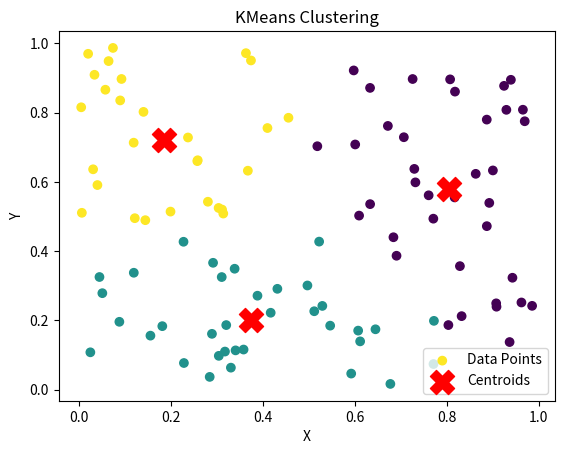

Write the Python code that produced this figure.
import numpy as np
import matplotlib.pyplot as plt
from scipy.spatial.distance import cdist

class KMeans:
    def __init__(self, n_clusters=3, init_method='random', manual_centroids=None):
        """
        Initializes the KMeans clustering algorithm.

        Parameters:
        - n_clusters (int): Number of clusters to form.
        - init_method (str): Method for initializing centroids. Options: 'random', 'farthest', 'kmeans++', 'manual'.
        - manual_centroids (list): List of initial centroids for manual initialization.
        """
        self.n_clusters = n_clusters
        self.init_method = init_method
        self.manual_centroids = manual_centroids
        self.centroids = None
        self.data = None
        self.labels = None

    def initialize_centroids(self, data):
        """Initializes centroids based on the selected initialization method."""
        self.data = data
        if self.init_method == 'random':
            indices = np.random.choice(data.shape[0], self.n_clusters, replace=False)
            self.centroids = data[indices]
        elif self.init_method == 'farthest':
            self.centroids = self.farthest_initialization(data)
        elif self.init_method == 'kmeans++':
            self.centroids = self.kmeans_plus_plus_initialization(data)
        elif self.init_method == 'manual':
            self.centroids = np.array(self.manual_centroids)
        else:
            raise ValueError("Invalid initialization method selected.")
        return self.centroids

    def farthest_initialization(self, data):
        """Farthest first initialization method."""
        centroids = [data[np.random.randint(data.shape[0])]]
        while len(centroids) < self.n_clusters:
            distances = cdist(data, np.array(centroids)).min(axis=1)
            next_centroid = data[np.argmax(distances)]
            centroids.append(next_centroid)
        return np.array(centroids)

    def kmeans_plus_plus_initialization(self, data):
        """KMeans++ initialization method."""
        centroids = [data[np.random.randint(data.shape[0])]]
        while len(centroids) < self.n_clusters:
            distances = cdist(data, np.array(centroids)).min(axis=1)
            prob = distances / distances.sum()
            cumulative_prob = np.cumsum(prob)
            r = np.random.rand()
            for i, p in enumerate(cumulative_prob):
                if r < p:
                    centroids.append(data[i])
                    break
        return np.array(centroids)

    def assign_labels(self, data):
        """Assigns each data point to the nearest centroid."""
        distances = cdist(data, self.centroids)
        self.labels = np.argmin(distances, axis=1)
        return self.labels

    def update_centroids(self):
        """Calculates new centroids as the mean of assigned points."""
        new_centroids = np.array([self.data[self.labels == i].mean(axis=0) for i in range(self.n_clusters)])
        return new_centroids

    def fit_step(self):
        """Performs one step of the KMeans algorithm."""
        self.labels = self.assign_labels(self.data)
        new_centroids = self.update_centroids()
        converged = np.all(new_centroids == self.centroids)
        self.centroids = new_centroids
        return self.centroids, self.labels, converged

    def fit(self, data=None, max_iters=100):
        """Runs the KMeans algorithm until convergence or maximum iterations."""
        if data is not None:
            self.data = data
        if self.data is None:
            raise ValueError("Data must be provided either during initialization or in the fit() method.")
        
        self.initialize_centroids(self.data)
        for _ in range(max_iters):
            centroids, labels, converged = self.fit_step()
            if converged:
                break
        return self.centroids, self.labels

    def plot_clusters(self):
        """Plots the data points and centroids in a 2D scatter plot."""
        if self.data.shape[1] != 2:
            raise ValueError("Data must be 2-dimensional for visualization.")
        plt.scatter(self.data[:, 0], self.data[:, 1], c=self.labels, cmap='viridis', marker='o', label='Data Points')
        plt.scatter(self.centroids[:, 0], self.centroids[:, 1], s=300, c='red', marker='X', label='Centroids')
        plt.title("KMeans Clustering")
        plt.xlabel("X")
        plt.ylabel("Y")
        plt.legend()
        plt.show()

if __name__ == "__main__":
    # Test the KMeans implementation
    np.random.seed(42)
    data = np.random.rand(100, 2)  # Generate random 2D data

    # Example usage
    kmeans = KMeans(n_clusters=3, init_method='kmeans++')
    kmeans.initialize_centroids(data)
    for i in range(10):
        centroids, labels, converged = kmeans.fit_step()
        print(f"Iteration {i+1}: Centroids:\n{centroids}\n")
        if converged:
            print("Converged!")
            break

    kmeans.plot_clusters()
